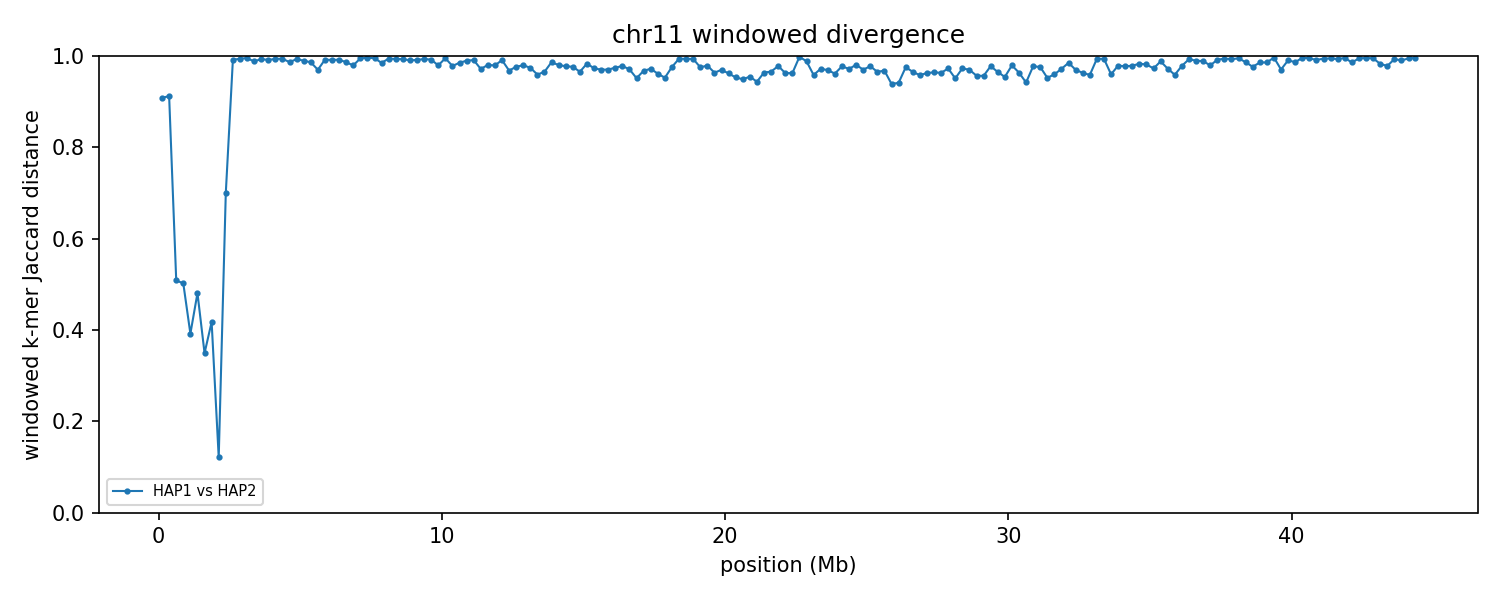

The table this chart was drawn from, first rows:
group	win_start	win_end	unit_a	unit_b	hap_a	hap_b	chrom_a	chrom_b	kmers_a	kmers_b	shared	union	jaccard_distance
chr11	1	250000	HAP1_chr11	HAP2_chr11	HAP1	HAP2	11	11	233245	227219	38575	421889	0.9086
chr11	250001	500000	HAP1_chr11	HAP2_chr11	HAP1	HAP2	11	11	207518	222552	34794	395276	0.912
chr11	500001	750000	HAP1_chr11	HAP2_chr11	HAP1	HAP2	11	11	233586	214621	147670	300537	0.5086
chr11	750001	1000000	HAP1_chr11	HAP2_chr11	HAP1	HAP2	11	11	215983	236102	150317	301768	0.5019
chr11	1000001	1250000	HAP1_chr11	HAP2_chr11	HAP1	HAP2	11	11	196754	214653	155589	255818	0.3918
chr11	1250001	1500000	HAP1_chr11	HAP2_chr11	HAP1	HAP2	11	11	226501	196422	144554	278369	0.4807
chr11	1500001	1750000	HAP1_chr11	HAP2_chr11	HAP1	HAP2	11	11	189767	131344	126589	194522	0.3492
chr11	1750001	2000000	HAP1_chr11	HAP2_chr11	HAP1	HAP2	11	11	205970	224116	158337	271749	0.4173
chr11	2000001	2250000	HAP1_chr11	HAP2_chr11	HAP1	HAP2	11	11	216556	218610	203579	231587	0.1209
chr11	2250001	2500000	HAP1_chr11	HAP2_chr11	HAP1	HAP2	11	11	224725	205157	99209	330673	0.7
chr11	2500001	2750000	HAP1_chr11	HAP2_chr11	HAP1	HAP2	11	11	242188	213822	3814	452196	0.9916
chr11	2750001	3000000	HAP1_chr11	HAP2_chr11	HAP1	HAP2	11	11	233098	242441	2808	472731	0.9941
chr11	3000001	3250000	HAP1_chr11	HAP2_chr11	HAP1	HAP2	11	11	238205	239498	2217	475486	0.9953
chr11	3250001	3500000	HAP1_chr11	HAP2_chr11	HAP1	HAP2	11	11	215881	231997	5272	442606	0.9881
chr11	3500001	3750000	HAP1_chr11	HAP2_chr11	HAP1	HAP2	11	11	187967	234044	2800	419211	0.9933
chr11	3750001	4000000	HAP1_chr11	HAP2_chr11	HAP1	HAP2	11	11	237286	207963	3852	441397	0.9913
chr11	4000001	4250000	HAP1_chr11	HAP2_chr11	HAP1	HAP2	11	11	221433	226048	2770	444711	0.9938
chr11	4250001	4500000	HAP1_chr11	HAP2_chr11	HAP1	HAP2	11	11	225238	212294	2613	434919	0.994
chr11	4500001	4750000	HAP1_chr11	HAP2_chr11	HAP1	HAP2	11	11	201904	220243	5600	416547	0.9866
chr11	4750001	5000000	HAP1_chr11	HAP2_chr11	HAP1	HAP2	11	11	222288	230414	3058	449644	0.9932
chr11	5000001	5250000	HAP1_chr11	HAP2_chr11	HAP1	HAP2	11	11	211970	217587	4321	425236	0.9898
chr11	5250001	5500000	HAP1_chr11	HAP2_chr11	HAP1	HAP2	11	11	230881	221729	6136	446474	0.9863
chr11	5500001	5750000	HAP1_chr11	HAP2_chr11	HAP1	HAP2	11	11	209180	235873	13017	432036	0.9699
chr11	5750001	6000000	HAP1_chr11	HAP2_chr11	HAP1	HAP2	11	11	222984	213352	3474	432862	0.992
chr11	6000001	6250000	HAP1_chr11	HAP2_chr11	HAP1	HAP2	11	11	227875	229424	3920	453379	0.9914
chr11	6250001	6500000	HAP1_chr11	HAP2_chr11	HAP1	HAP2	11	11	224712	201961	3423	423250	0.9919
chr11	6500001	6750000	HAP1_chr11	HAP2_chr11	HAP1	HAP2	11	11	219958	223634	6017	437575	0.9862
chr11	6750001	7000000	HAP1_chr11	HAP2_chr11	HAP1	HAP2	11	11	224207	223061	9022	438246	0.9794
chr11	7000001	7250000	HAP1_chr11	HAP2_chr11	HAP1	HAP2	11	11	233204	221887	2338	452753	0.9948
chr11	7250001	7500000	HAP1_chr11	HAP2_chr11	HAP1	HAP2	11	11	228424	222940	1775	449589	0.9961
chr11	7500001	7750000	HAP1_chr11	HAP2_chr11	HAP1	HAP2	11	11	216493	237711	2147	452057	0.9953
chr11	7750001	8000000	HAP1_chr11	HAP2_chr11	HAP1	HAP2	11	11	218214	207997	6352	419859	0.9849
chr11	8000001	8250000	HAP1_chr11	HAP2_chr11	HAP1	HAP2	11	11	165774	198395	2037	362132	0.9944
chr11	8250001	8500000	HAP1_chr11	HAP2_chr11	HAP1	HAP2	11	11	218864	210926	2765	427025	0.9935
chr11	8500001	8750000	HAP1_chr11	HAP2_chr11	HAP1	HAP2	11	11	225844	230176	3164	452856	0.993
chr11	8750001	9000000	HAP1_chr11	HAP2_chr11	HAP1	HAP2	11	11	221190	216009	4036	433163	0.9907
chr11	9000001	9250000	HAP1_chr11	HAP2_chr11	HAP1	HAP2	11	11	226755	212546	3807	435494	0.9913
chr11	9250001	9500000	HAP1_chr11	HAP2_chr11	HAP1	HAP2	11	11	232321	216605	2874	446052	0.9936
chr11	9500001	9750000	HAP1_chr11	HAP2_chr11	HAP1	HAP2	11	11	222191	217421	3500	436112	0.992
chr11	9750001	10000000	HAP1_chr11	HAP2_chr11	HAP1	HAP2	11	11	205706	213123	8437	410392	0.9794
chr11	10000001	10250000	HAP1_chr11	HAP2_chr11	HAP1	HAP2	11	11	234920	228123	2241	460802	0.9951
chr11	10250001	10500000	HAP1_chr11	HAP2_chr11	HAP1	HAP2	11	11	219602	221125	9427	431300	0.9781
chr11	10500001	10750000	HAP1_chr11	HAP2_chr11	HAP1	HAP2	11	11	234896	225420	6739	453577	0.9851
chr11	10750001	11000000	HAP1_chr11	HAP2_chr11	HAP1	HAP2	11	11	179075	228707	4138	403644	0.9897
chr11	11000001	11250000	HAP1_chr11	HAP2_chr11	HAP1	HAP2	11	11	228607	209165	3860	433912	0.9911
chr11	11250001	11500000	HAP1_chr11	HAP2_chr11	HAP1	HAP2	11	11	204787	223654	11808	416633	0.9717
chr11	11500001	11750000	HAP1_chr11	HAP2_chr11	HAP1	HAP2	11	11	219207	196959	8026	408140	0.9803
chr11	11750001	12000000	HAP1_chr11	HAP2_chr11	HAP1	HAP2	11	11	218724	218303	8850	428177	0.9793
chr11	12000001	12250000	HAP1_chr11	HAP2_chr11	HAP1	HAP2	11	11	211614	213456	3769	421301	0.9911
chr11	12250001	12500000	HAP1_chr11	HAP2_chr11	HAP1	HAP2	11	11	210423	206768	12898	404293	0.9681
chr11	12500001	12750000	HAP1_chr11	HAP2_chr11	HAP1	HAP2	11	11	221295	218648	10152	429791	0.9764
chr11	12750001	13000000	HAP1_chr11	HAP2_chr11	HAP1	HAP2	11	11	228086	213920	8784	433222	0.9797
chr11	13000001	13250000	HAP1_chr11	HAP2_chr11	HAP1	HAP2	11	11	222649	222973	11205	434417	0.9742
chr11	13250001	13500000	HAP1_chr11	HAP2_chr11	HAP1	HAP2	11	11	201308	211328	16146	396490	0.9593
chr11	13500001	13750000	HAP1_chr11	HAP2_chr11	HAP1	HAP2	11	11	219526	196934	13896	402564	0.9655
chr11	13750001	14000000	HAP1_chr11	HAP2_chr11	HAP1	HAP2	11	11	221006	215439	5788	430657	0.9866
chr11	14000001	14250000	HAP1_chr11	HAP2_chr11	HAP1	HAP2	11	11	219683	210301	8443	421541	0.98
chr11	14250001	14500000	HAP1_chr11	HAP2_chr11	HAP1	HAP2	11	11	205587	204483	8956	401114	0.9777
chr11	14500001	14750000	HAP1_chr11	HAP2_chr11	HAP1	HAP2	11	11	211487	209978	9781	411684	0.9762
chr11	14750001	15000000	HAP1_chr11	HAP2_chr11	HAP1	HAP2	11	11	212315	161919	12469	361765	0.9655
... 118 more rows
